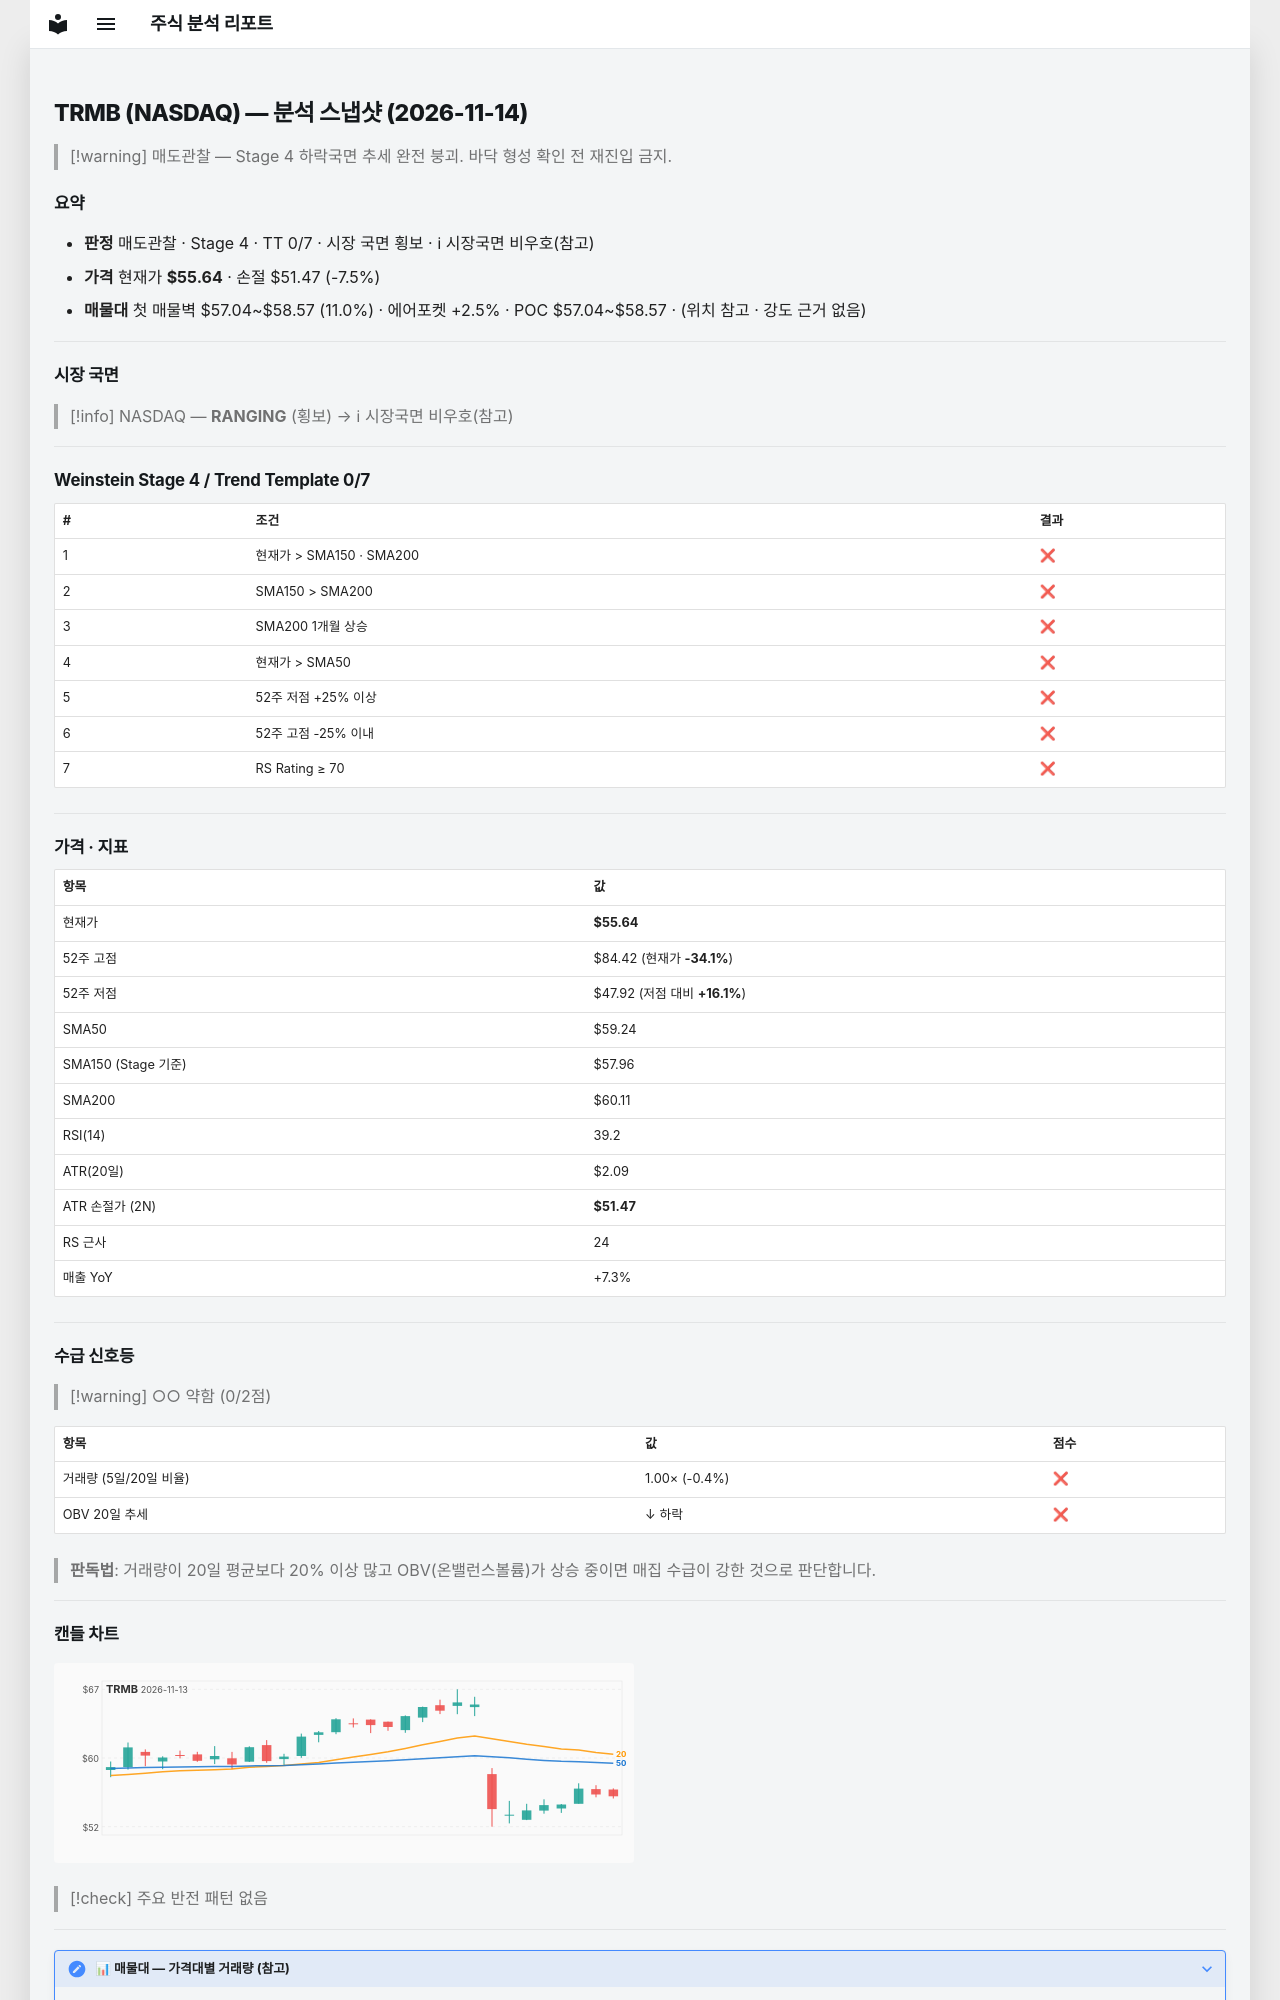

repository: soloandco/stock-reports · page: snapshots/TRMB-2026-11-14/index.html · generator: mkdocs

---
type: analysis-snapshot
title: TRMB 분석 스냅샷
ticker: TRMB
market: NASDAQ
created: 2026-11-14
updated: 2026-11-14
bar-date: 2026-11-13
verdict: 매도관찰
real-rr: 1.52
sma50-gap-pct: -6.1
weekly-position: 저항대아래
weekly-overhead-price: 62.00
weekly-overhead-pct: 11.4
stage: 4
trend-template-score: 0
tt-max: 7
ma-set: sma-50-150-200
price: 55.63999938964844
stop-price: 51.46869937674849
market-regime: RANGING
supply-demand-score: 0/2
supply-demand-label: 약함
status: tracking
tags:
  - stock-agent
  - watchlist
  - TRMB
  - analysis
related:
  - "[[analysis-template]]"
---

# TRMB (NASDAQ) — 분석 스냅샷 (2026-11-14)

> [!warning] 매도관찰 — Stage 4 하락국면
> 추세 완전 붕괴. 바닥 형성 확인 전 재진입 금지.

## 요약

- **판정** 매도관찰 · Stage 4 · TT 0/7 · 시장 국면 횡보 · ℹ 시장국면 비우호(참고)
- **가격** 현재가 **$55.64** · 손절 $51.47 (-7.5%)
- **매물대** 첫 매물벽 $57.04~$58.57 (11.0%) · 에어포켓 +2.5% · POC $57.04~$58.57 · (위치 참고 · 강도 근거 없음)

---

## 시장 국면

> [!info] NASDAQ — **RANGING** (횡보) → ℹ 시장국면 비우호(참고)

---

## Weinstein Stage 4 / Trend Template 0/7

| # | 조건 | 결과 |
|---|------|------|
| 1 | 현재가 > SMA150 · SMA200 | ❌ |
| 2 | SMA150 > SMA200 | ❌ |
| 3 | SMA200 1개월 상승 | ❌ |
| 4 | 현재가 > SMA50 | ❌ |
| 5 | 52주 저점 +25% 이상 | ❌ |
| 6 | 52주 고점 -25% 이내 | ❌ |
| 7 | RS Rating ≥ 70 | ❌ |

---

## 가격 · 지표

| 항목 | 값 |
|------|---|
| 현재가 | **$55.64** |
| 52주 고점 | $84.42 (현재가 **-34.1%**) |
| 52주 저점 | $47.92 (저점 대비 **+16.1%**) |
| SMA50 | $59.24 |
| SMA150 (Stage 기준) | $57.96 |
| SMA200 | $60.11 |
| RSI(14) | 39.2 |
| ATR(20일) | $2.09 |
| ATR 손절가 (2N) | **$51.47** |
| RS 근사 | 24 |
| 매출 YoY | +7.3% |

---
## 수급 신호등

> [!warning] ○○ 약함 (0/2점)

| 항목 | 값 | 점수 |
|------|------|------|
| 거래량 (5일/20일 비율) | 1.00× (-0.4%) | ❌ |
| OBV 20일 추세 | ↓ 하락 | ❌ |

> **판독법**: 거래량이 20일 평균보다 20% 이상 많고 OBV(온밸런스볼륨)가 상승 중이면 매집 수급이 강한 것으로 판단합니다.

---
